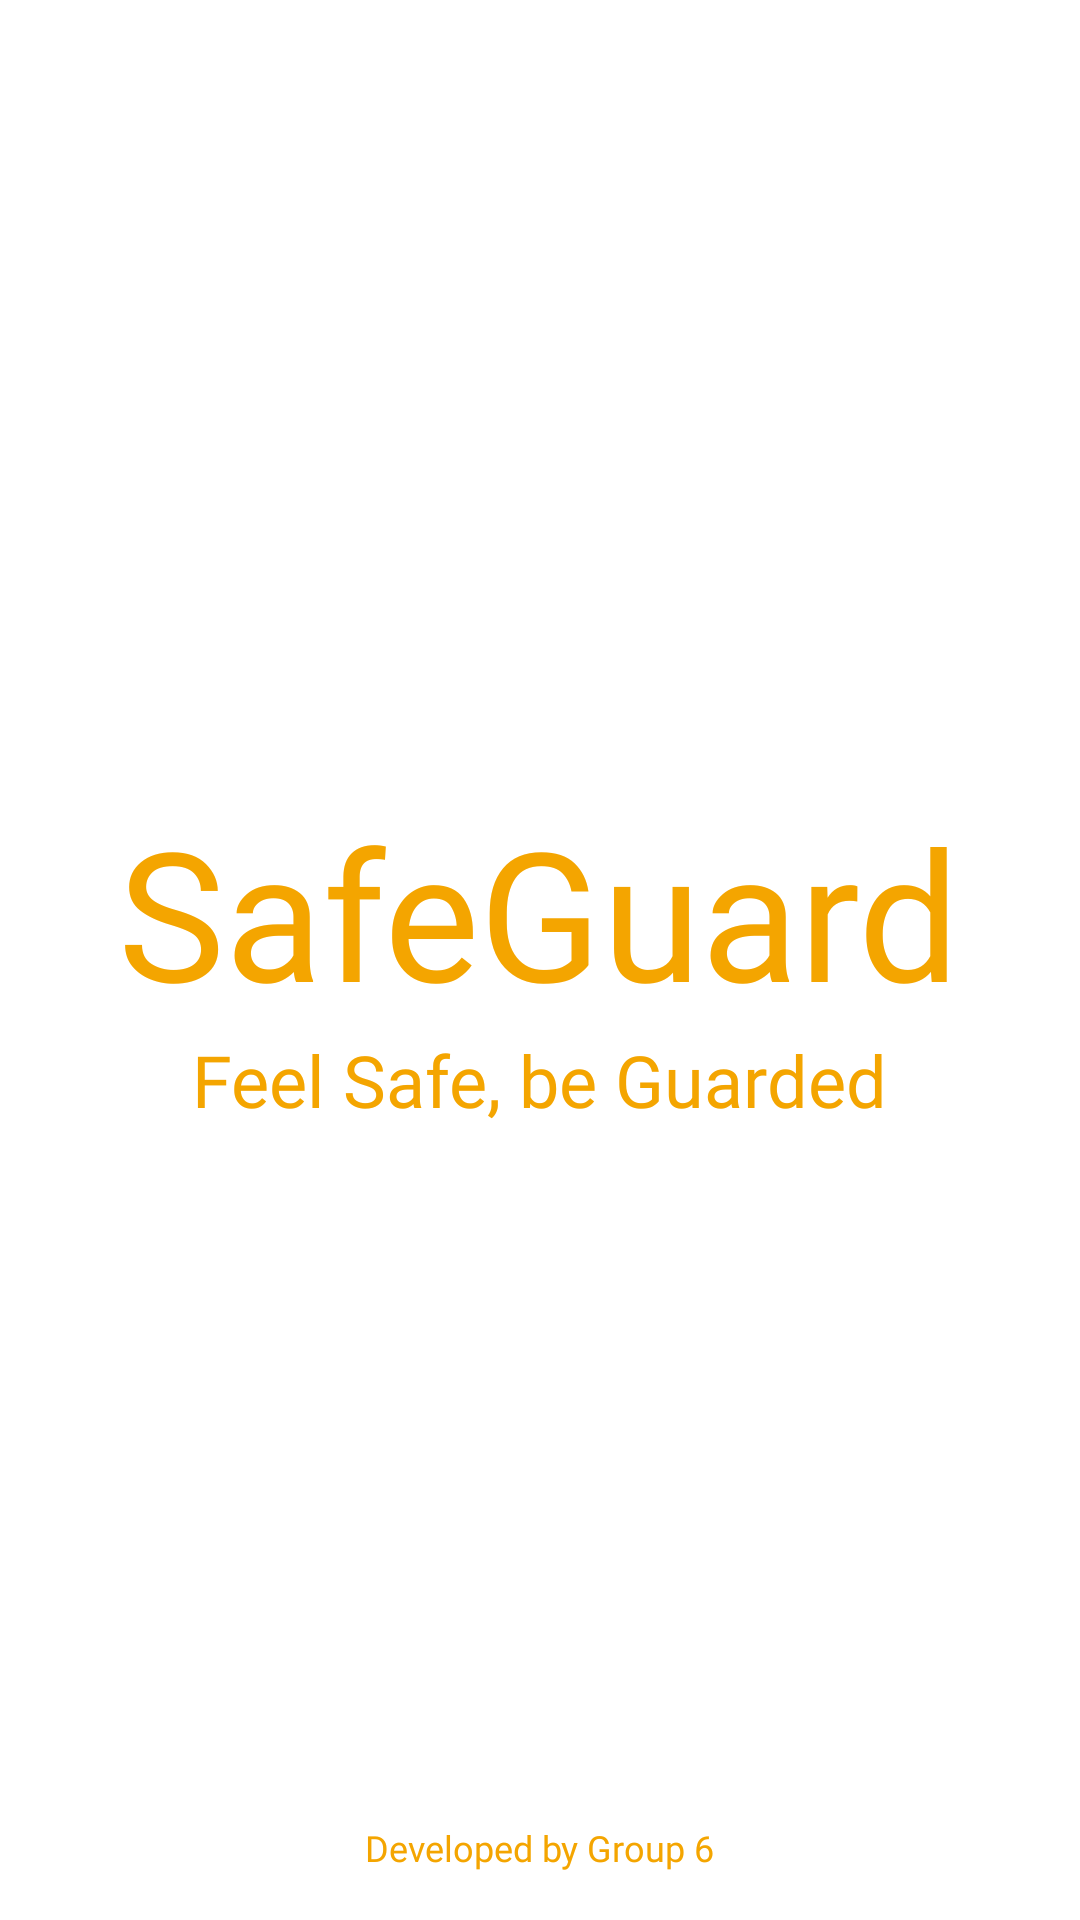

Reconstruct the res/layout file that produces this screen, plus the resources it refers to.
<!-- AndroidManifest.xml: application theme Theme.SafeGuard -->
<!-- res/layout/activity_splash.xml -->
<RelativeLayout
    xmlns:android="http://schemas.android.com/apk/res/android"
    android:layout_width="match_parent"
    android:layout_height="match_parent"
    android:background="@color/primary_purple">

    <LinearLayout
        android:layout_width="wrap_content"
        android:layout_height="wrap_content"
        android:orientation="vertical"
        android:layout_centerInParent="true"
        android:gravity="center">

        
        <TextView
            android:id="@+id/tvAppName"
            android:layout_width="wrap_content"
            android:layout_height="wrap_content"
            android:text="@string/app_name"
            android:textColor="@color/primary_yellow"
            android:textSize="60sp"
            android:fontFamily="@font/anton_regular"
            android:gravity="center" />

        
        <TextView
            android:id="@+id/tvTagline"
            android:layout_width="wrap_content"
            android:layout_height="wrap_content"
            android:text="@string/slogan"
            android:textColor="@color/primary_yellow"
            android:textSize="24sp"
            android:fontFamily="@font/prompt_regular"
            android:gravity="center" />
    </LinearLayout>

    
    <TextView
        android:id="@+id/tvDeveloper"
        android:layout_width="wrap_content"
        android:layout_height="wrap_content"
        android:text="@string/developed_by"
        android:textColor="@color/primary_yellow"
        android:textSize="12sp"
        android:fontFamily="@font/prompt_regular"
        android:layout_alignParentBottom="true"
        android:layout_centerHorizontal="true"
        android:layout_marginBottom="16dp" />
</RelativeLayout>
<!-- resources referenced by this layout -->
<resources>
  <color name="primary_purple">#ffffff</color>
  <color name="primary_yellow">#f4a500</color>
  <string name="app_name">SafeGuard</string>
  <string name="developed_by">Developed by Group 6</string>
  <string name="slogan">Feel Safe, be Guarded</string>
  <style name="Theme.SafeGuard" parent="Base.Theme.SafeGuard" />
  <style name="Base.Theme.SafeGuard" parent="Theme.Material3.DayNight.NoActionBar">
          
          <item name="colorOnBackground">@color/orange</item>
  
          
          <item name="colorPrimary">@color/white</item>
          <item name="colorOnPrimary">@color/orange</item>
  
          
          <item name="colorPrimaryContainer">@color/white</item>
          <item name="colorOnPrimaryContainer">@color/orange</item>
  
          
          <item name="android:textColorPrimary">@color/orange</item>
  
          
          <item name="android:statusBarColor">@color/white</item>
          <item name="android:navigationBarColor">@color/white</item>
          <item name="android:windowLightStatusBar">true</item> 
      </style>
  <color name="orange">#f4a500</color>
  <color name="white">#ffffff</color>
</resources>
